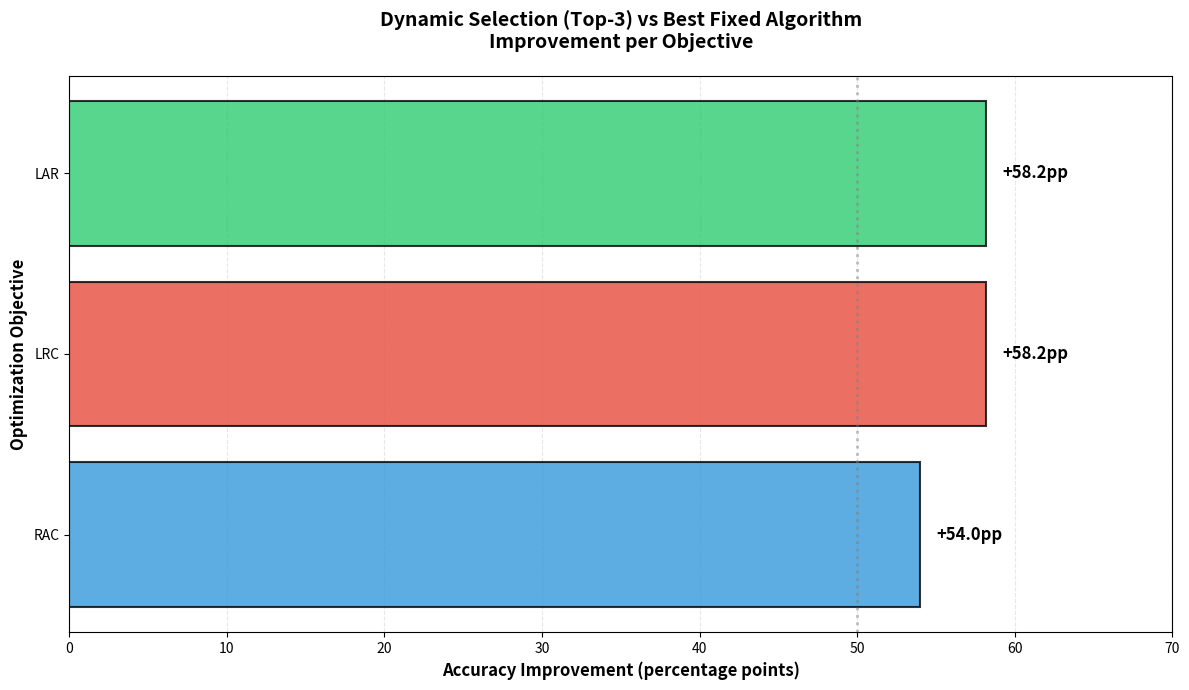

Write Python code to recreate this figure. (Note: this script raises an exception after producing the figure.)
#!/usr/bin/env python3
"""
Generate Improvement vs Baseline comparison chart with all objectives.
"""

import matplotlib.pyplot as plt
import numpy as np

def create_improvement_chart():
    """Create a horizontal bar chart for improvement vs baseline"""

    # Data: Improvement in percentage points
    objectives = ['RAC', 'LRC', 'LAR']
    improvements = [54.0, 58.2, 58.2]
    colors = ['#3498db', '#e74c3c', '#2ecc71']

    fig, ax = plt.subplots(figsize=(12, 7))

    # Create horizontal bars
    bars = ax.barh(objectives, improvements, color=colors, alpha=0.8, edgecolor='black', linewidth=1.5)

    # Add value labels on bars
    for i, (bar, value) in enumerate(zip(bars, improvements)):
        ax.text(value + 1, i, f'+{value:.1f}pp',
               va='center', fontsize=12, fontweight='bold')

    # Customize
    ax.set_xlabel('Accuracy Improvement (percentage points)', fontsize=12, fontweight='bold')
    ax.set_ylabel('Optimization Objective', fontsize=12, fontweight='bold')
    ax.set_title('Dynamic Selection (Top-3) vs Best Fixed Algorithm\nImprovement per Objective',
                fontsize=14, fontweight='bold', pad=20)
    ax.set_xlim(0, 70)
    ax.grid(axis='x', alpha=0.3, linestyle='--')
    ax.set_axisbelow(True)

    # Add a vertical line at 50pp to highlight the midpoint
    ax.axvline(x=50, color='gray', linestyle=':', linewidth=2, alpha=0.5)

    plt.tight_layout()
    plt.savefig('/Users/luismomm/PycharmProjects/virne/apresentacao/artigo_conf/improvement_by_objective_chart.png',
                dpi=300, bbox_inches='tight', facecolor='white')
    print("✅ Improvement chart saved: improvement_by_objective_chart.png")
    plt.close()

if __name__ == '__main__':
    create_improvement_chart()
